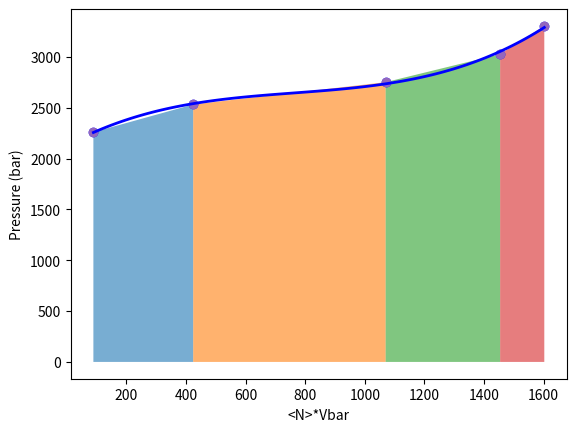

The script that saved this image:
import numpy as np
import matplotlib.pyplot as plt


#c partial molar volume vbar for methanol at 298.15 K
###Constants:
a0=0.0771323
a1=-0.0184755
a2=0.00120936
an0=223.7
akT=.41145e-20
vbar0=(25*25*25)/an0

print("\nWork Calculations from Hydrocarbon graphs, 5 Angstroms: Extrusion\n")

#pressure in bar = i in increments of 1 bar
pbulk = np.array([2260.6302, 2533.379, 2752.8211, 3028.6343, 3306.0836])
nmol = np.array([1.5, 7.2, 18.3, 25.1, 27.9])



an = an0 + (a0*pbulk) + (a1*pbulk**1.2) + (a2*pbulk**1.4)


#vbar will be expressed in angstrom*3 and number density in nm**-3
vbar = (25*25*25)/an
rho = 1/(vbar*1000)

vol = vbar*nmol

for i in range(len(vol) - 1):
    x = [vol[i], vol[i+1]]
    y = [pbulk[i], pbulk[i+1]]
    
    plt.fill_between(x, y, alpha=0.6)



degree = 3 

coefficients = np.polyfit(vol, pbulk, degree)
vol_smooth = np.linspace(min(vol), max(vol), 100)
pbulk_fitted = np.polyval(coefficients, vol_smooth)

plt.scatter(vol, pbulk, label='Original points', color='blue')
plt.plot(vol_smooth, pbulk_fitted, color='blue', label=f'Degree {degree} fit', linewidth=2)
plt.xlabel('<N>*Vbar')
plt.ylabel('Pressure (bar)')



#print(f"Coefficients: {coefficients}")

integral_coefficients = np.polyint(coefficients)

print("<N>*Vbar points: ",vol,"\n")



# Work integral from min(vol) to max(vol)
integral_value = np.polyval(integral_coefficients, max(vol)) - \
                 np.polyval(integral_coefficients, min(vol))

print(f"Definite integral from {min(vol):.3f} to {max(vol):.3f} = {integral_value:.6f} Joules")




plt.scatter(vol,pbulk,label = 'My points')



plt.xlabel('<N>*Vbar'), plt.ylabel('Pressure (bar)')

plt.show()


W = np.trapezoid(pbulk, vol)
print(f"Trapezoidal integral from {min(vol):.3f} to {max(vol):.3f} = ", W, " Joules\n\n")
